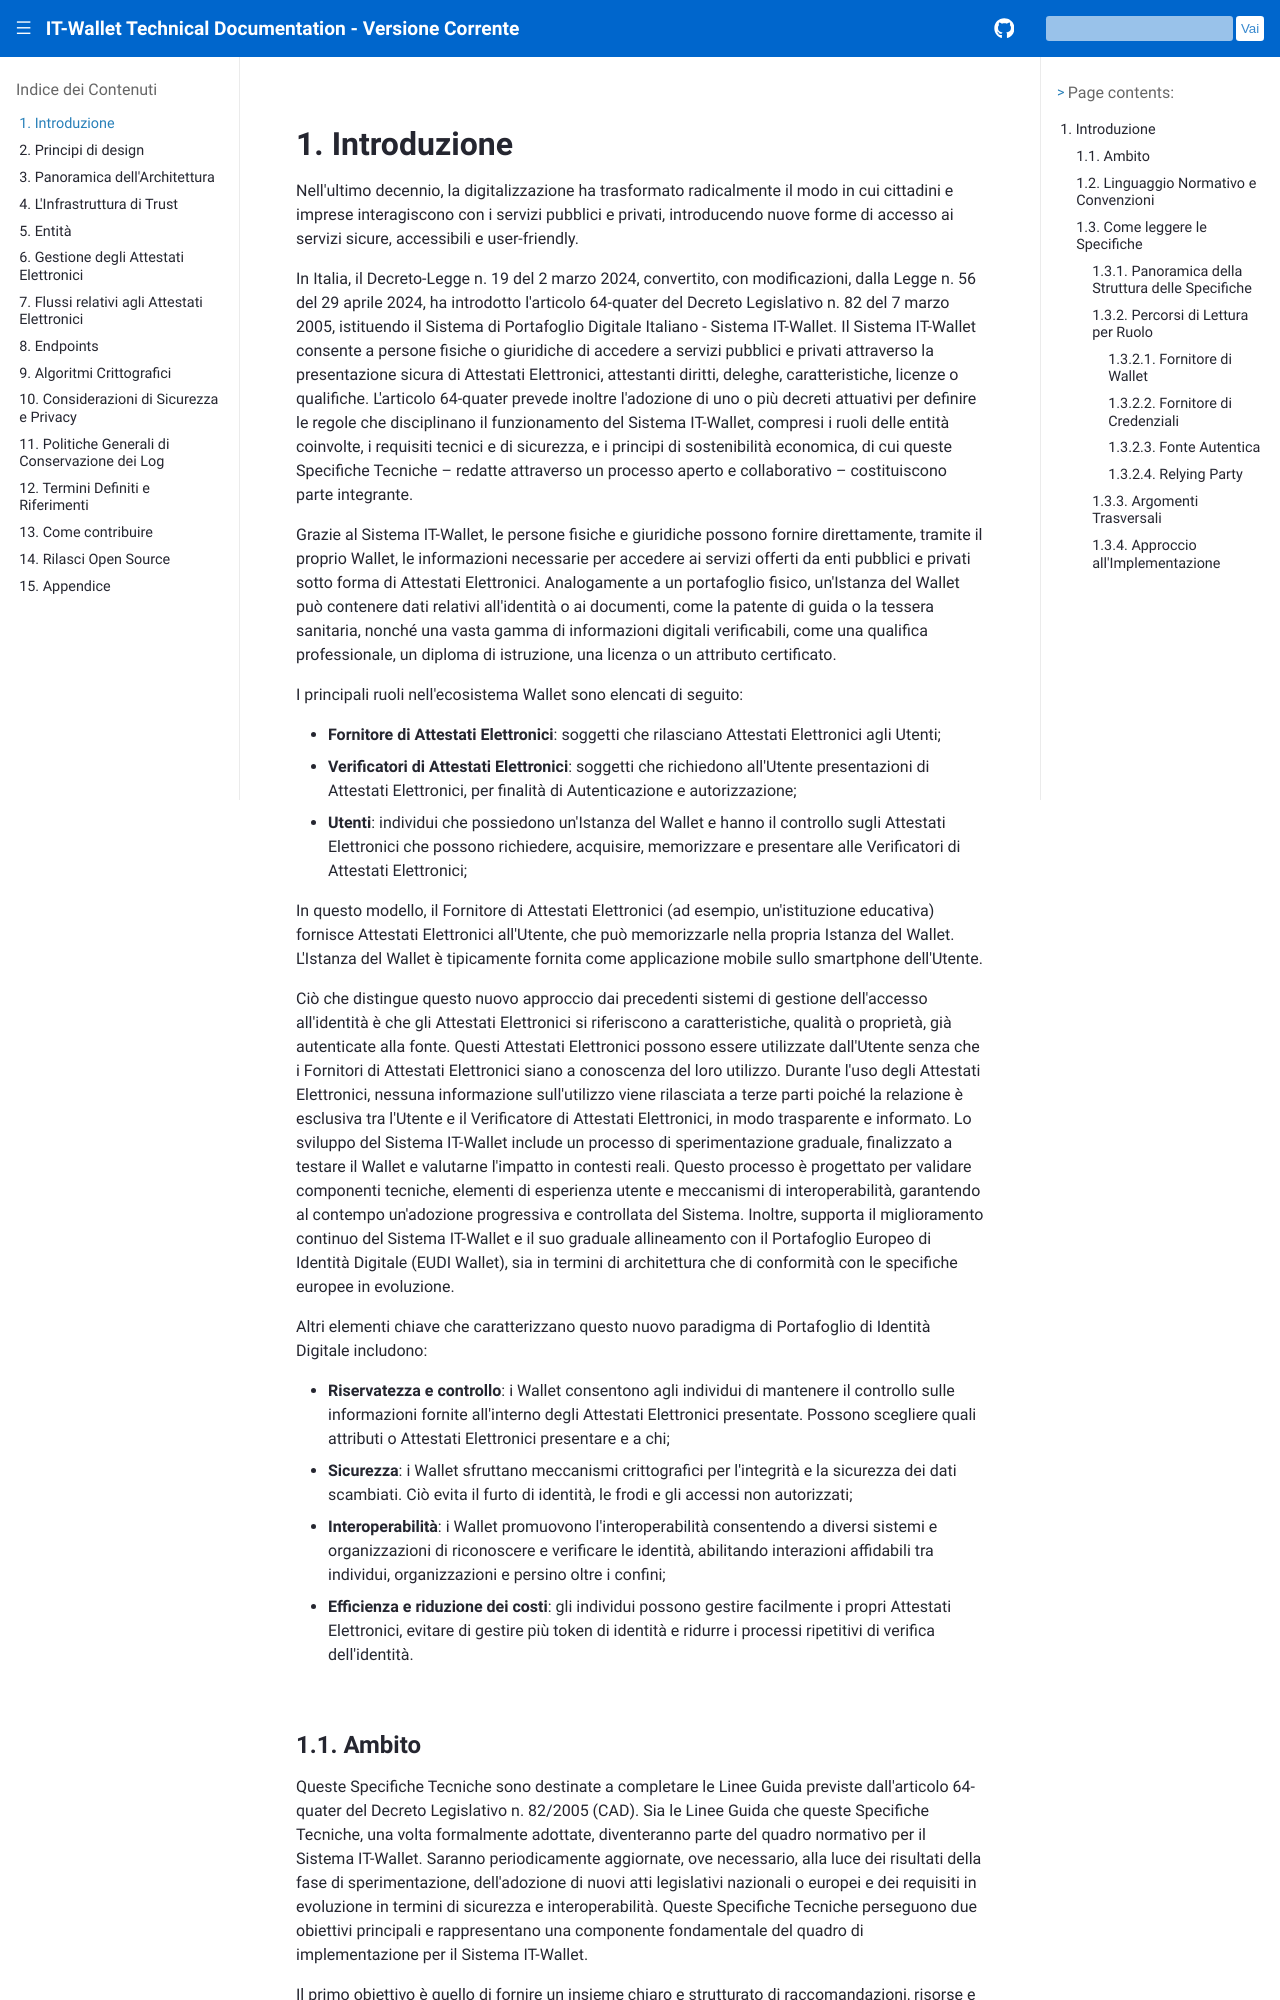

repository: xl4kj/doc-ci-cd-workflow-playground · page: versione-corrente/it/introduction.html · generator: sphinx

.. include:: ../common/common_definitions.rst


Introduzione
============

Nell'ultimo decennio, la digitalizzazione ha trasformato radicalmente il modo in cui cittadini e imprese interagiscono con i servizi pubblici e privati, introducendo nuove forme di accesso ai servizi sicure, accessibili e user-friendly.

In Italia, il Decreto-Legge n. 19 del 2 marzo 2024, convertito, con modificazioni, dalla Legge n. 56 del 29 aprile 2024, ha introdotto l'articolo 64-quater del Decreto Legislativo n. 82 del 7 marzo 2005, istituendo il Sistema di Portafoglio Digitale Italiano - Sistema IT-Wallet. Il Sistema IT-Wallet consente a persone fisiche o giuridiche di accedere a servizi pubblici e privati attraverso la presentazione sicura di Attestati Elettronici, attestanti diritti, deleghe, caratteristiche, licenze o qualifiche. L'articolo 64-quater prevede inoltre l'adozione di uno o più decreti attuativi per definire le regole che disciplinano il funzionamento del Sistema IT-Wallet, compresi i ruoli delle entità coinvolte, i requisiti tecnici e di sicurezza, e i principi di sostenibilità economica, di cui queste Specifiche Tecniche – redatte attraverso un processo aperto e collaborativo – costituiscono parte integrante.

Grazie al Sistema IT-Wallet, le persone fisiche e giuridiche possono fornire direttamente, tramite il proprio Wallet, le informazioni necessarie per accedere ai servizi offerti da enti pubblici e privati sotto forma di Attestati Elettronici. Analogamente a un portafoglio fisico, un'Istanza del Wallet può contenere dati relativi all'identità o ai documenti, come la patente di guida o la tessera sanitaria, nonché una vasta gamma di informazioni digitali verificabili, come una qualifica professionale, un diploma di istruzione, una licenza o un attributo certificato.
